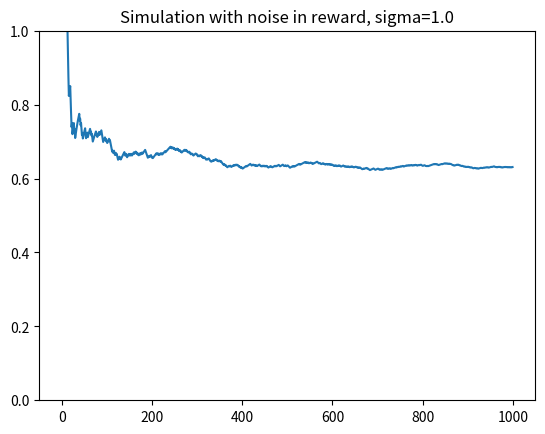

The matplotlib source for this figure:
import sys
import numpy as np
import copy
import matplotlib.pyplot as plt


def choose_strategy(payoff_matrix, history):
    try:
        opponent_defect_ratio = history[1] / sum(history)
    except ZeroDivisionError:
        opponent_defect_ratio = 0.5

    silent_utility = payoff_matrix[0, 0][0] * (1 - opponent_defect_ratio) + \
                     payoff_matrix[0, 1][0] * opponent_defect_ratio
    defect_utility = payoff_matrix[1, 0][0] * (1 - opponent_defect_ratio) + \
                     payoff_matrix[1, 1][0] * opponent_defect_ratio
    return np.random.binomial(1, silent_utility / (silent_utility + defect_utility))

def play_game(payoff_matrix, strategy_1, strategy_2):
    result = copy.deepcopy(payoff_matrix[strategy_1, strategy_2])
    result[0] += np.random.normal(0, 1.0)
    result[1] += np.random.normal(0, 1.0)
    return result

def infer_opponent_strategy(payoff_matrix, strategy, reward):
    possible_row = payoff_matrix[strategy]
    difference_list = []
    for i in range(len(possible_row)):
        difference_list.append(abs(possible_row[i][0] - reward))
    return difference_list.index(min(difference_list))

if __name__ == "__main__":
    payoff_matrix = np.array([[(-1, -1), (-12, 0)],
                               [(0, -12), (-8, -8)]])
    history_player_1 = [0, 0]
    history_player_2 = [0, 0]
    games = 1000
    ratio_list = []
    for _ in range(games):
        strategy_1 = choose_strategy(payoff_matrix, history_player_2)
        strategy_2 = choose_strategy(payoff_matrix, history_player_1)

        result = play_game(payoff_matrix, strategy_1, strategy_2)

        inferred_strategy_player_2 = infer_opponent_strategy(payoff_matrix, strategy_1, result[0])
        inferred_strategy_player_1 = infer_opponent_strategy(payoff_matrix, strategy_2, result[1])

        history_player_1[inferred_strategy_player_1] += 1
        history_player_2[inferred_strategy_player_2] += 1
        ratio_list.append(history_player_1[1] / (history_player_1[0] + history_player_1[1]))

    print(history_player_1)
    print(history_player_2)
    plt.plot(ratio_list)
    plt.ylim((0, 1))
    plt.title("Simulation with noise in reward, sigma=1.0")
    plt.show()
